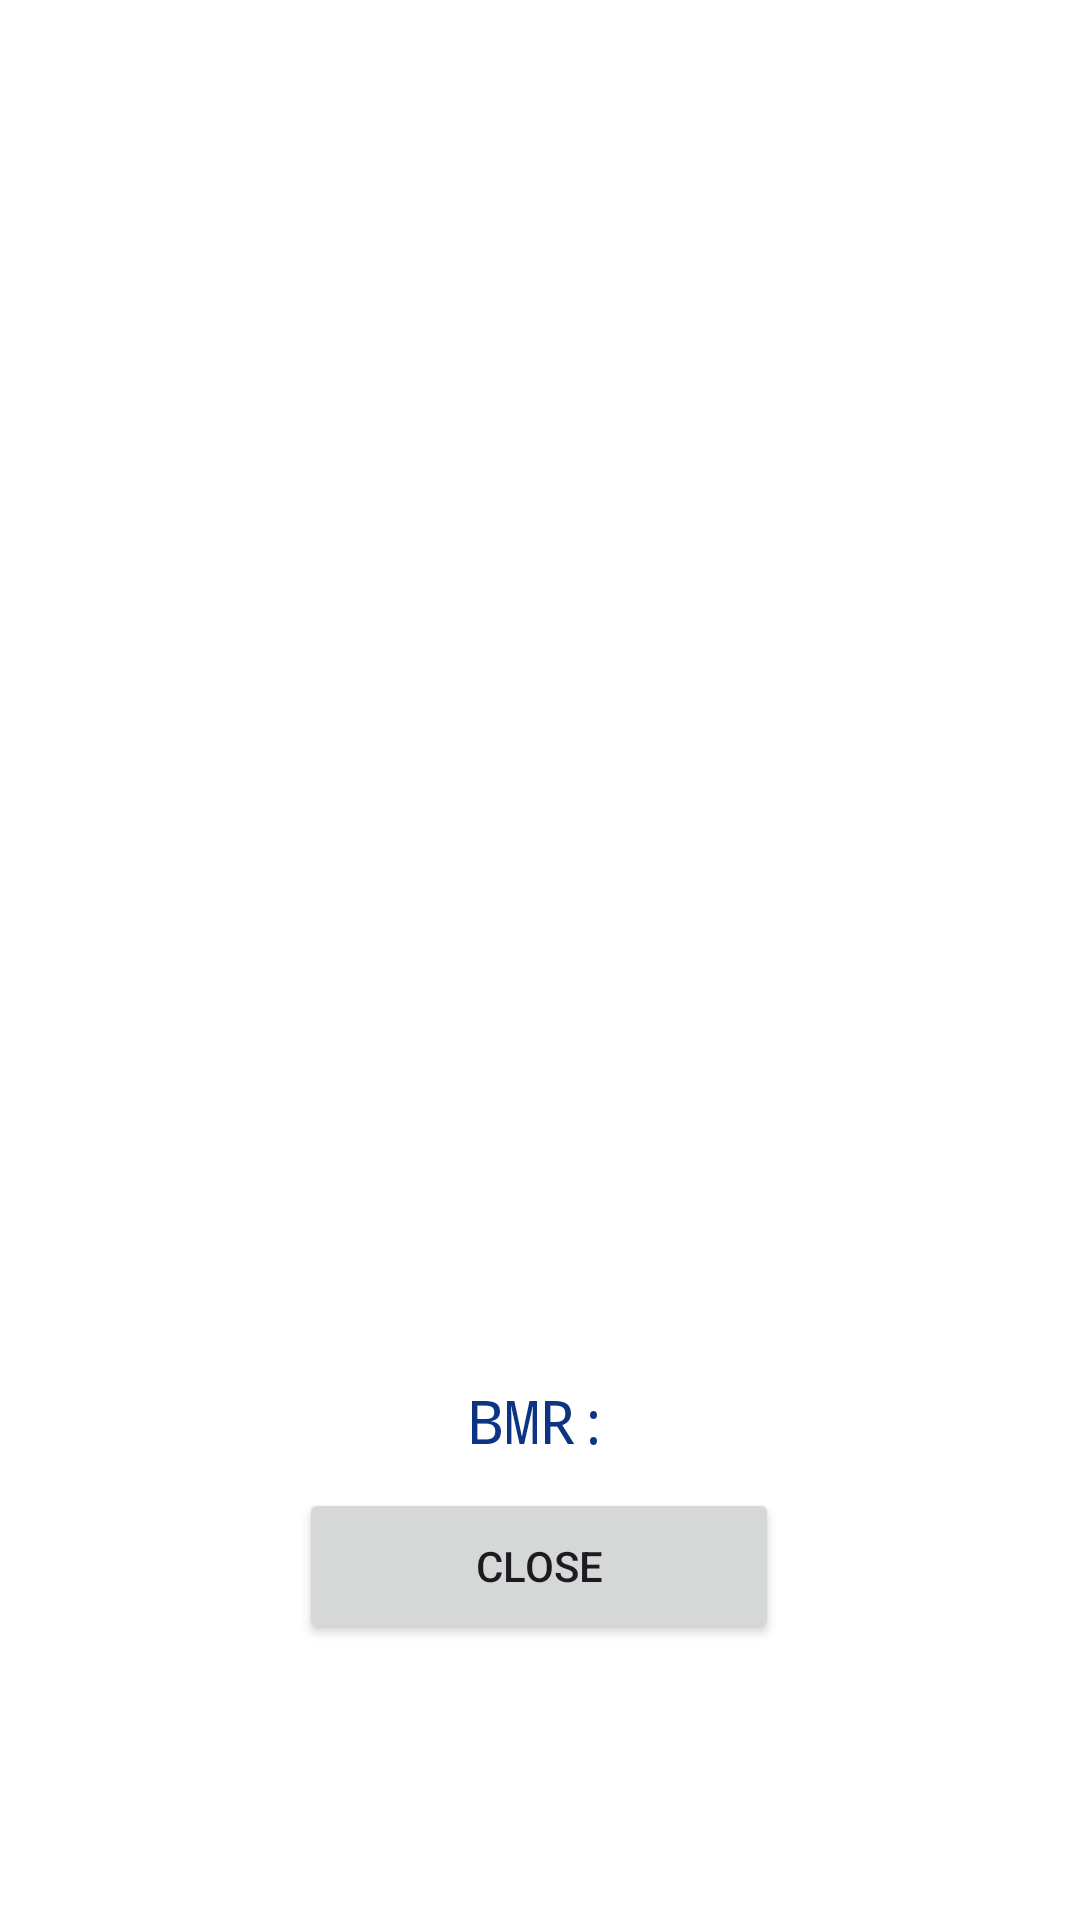

Reconstruct the res/layout file that produces this screen, plus the resources it refers to.
<!-- AndroidManifest.xml: application theme Theme.BuseCelik_HW1 -->
<!-- res/layout/thirdactivity_main.xml -->
<?xml version="1.0" encoding="utf-8"?>
<androidx.constraintlayout.widget.ConstraintLayout xmlns:android="http://schemas.android.com/apk/res/android"
    xmlns:app="http://schemas.android.com/apk/res-auto"
    xmlns:tools="http://schemas.android.com/tools"
    android:layout_width="match_parent"
    android:background="@color/white"
    android:layout_height="match_parent">

    <ImageView
        android:id="@+id/imageView"
        android:layout_width="313dp"
        android:layout_height="396dp"
        android:contentDescription="@string/image_desc"
        app:layout_constraintBottom_toTopOf="@+id/bmrTextView"
        app:layout_constraintEnd_toEndOf="parent"
        app:layout_constraintStart_toStartOf="parent"
        app:layout_constraintTop_toTopOf="parent"
        app:layout_constraintVertical_chainStyle="packed" />

    <TextView
        android:id="@+id/bmrTextView"
        android:layout_width="wrap_content"
        android:layout_height="wrap_content"
        android:layout_marginTop="64dp"
        android:fontFamily="monospace"
        android:text="BMR:"
        android:textColor="#0C3483"
        android:textSize="20sp"
        app:layout_constraintEnd_toEndOf="parent"
        app:layout_constraintStart_toStartOf="parent"
        app:layout_constraintTop_toBottomOf="@+id/imageView" />

    <Button
        android:id="@+id/closeButton"
        android:layout_width="160dp"
        android:layout_height="52dp"
        android:layout_marginBottom="92dp"
        android:text="Close"
        app:layout_constraintBottom_toBottomOf="parent"
        app:layout_constraintEnd_toEndOf="parent"
        app:layout_constraintHorizontal_bias="0.498"
        app:layout_constraintStart_toStartOf="parent" />

</androidx.constraintlayout.widget.ConstraintLayout>
<!-- resources referenced by this layout -->
<resources>
  <string name="image_desc" />
  <style name="Theme.BuseCelik_HW1" parent="Base.Theme.BuseCelik_HW1" />
  <style name="Base.Theme.BuseCelik_HW1" parent="Theme.Material3.DayNight.NoActionBar">
          
          
      </style>
  <!-- not gathered from this repository: default colours our renderer supplied (Android Studio template values) -->
  <color name="white">#FFFFFFFF</color>
</resources>
